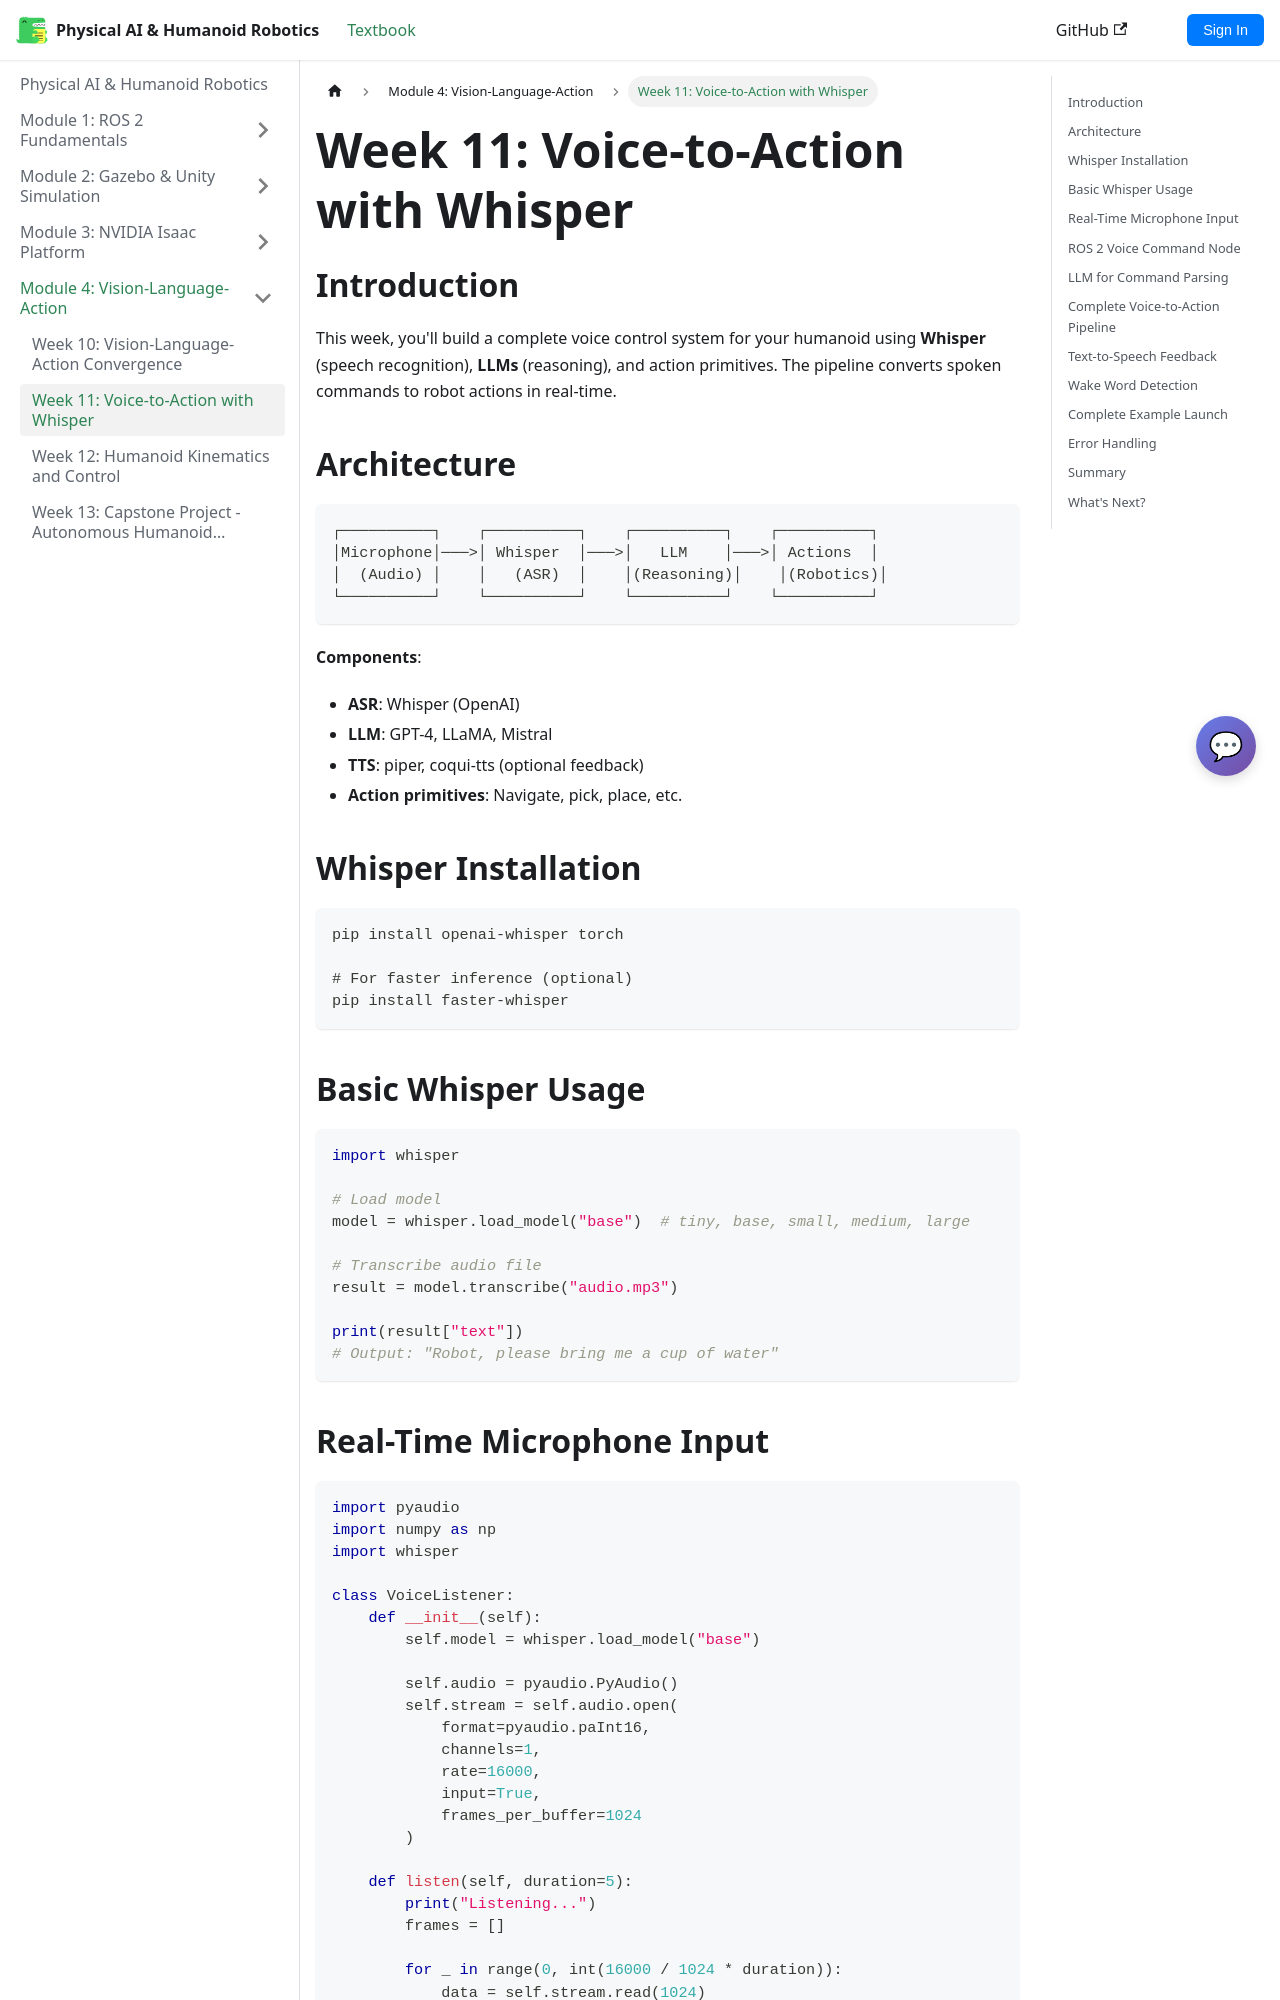

repository: Mr-Noiam/physical-ai-textbook · page: docs/module-4-vla/week11-voice.html · generator: docusaurus

# Week 11: Voice-to-Action with Whisper

## Introduction

This week, you'll build a complete voice control system for your humanoid using **Whisper** (speech recognition), **LLMs** (reasoning), and action primitives. The pipeline converts spoken commands to robot actions in real-time.

## Architecture

```
┌──────────┐    ┌──────────┐    ┌──────────┐    ┌──────────┐
│Microphone│───>│ Whisper  │───>│   LLM    │───>│ Actions  │
│  (Audio) │    │   (ASR)  │    │(Reasoning)│    │(Robotics)│
└──────────┘    └──────────┘    └──────────┘    └──────────┘
```

**Components**:
- **ASR**: Whisper (OpenAI)
- **LLM**: GPT-4, LLaMA, Mistral
- **TTS**: piper, coqui-tts (optional feedback)
- **Action primitives**: Navigate, pick, place, etc.

## Whisper Installation

```bash
pip install openai-whisper torch

# For faster inference (optional)
pip install faster-whisper
```

## Basic Whisper Usage

```python
import whisper

# Load model
model = whisper.load_model("base")  # tiny, base, small, medium, large

# Transcribe audio file
result = model.transcribe("audio.mp3")

print(result["text"])
# Output: "Robot, please bring me a cup of water"
```
